Dataset: mantarlar (GitHub, akatakan/Edible-Mushroom-Classifier). Classes: yenebilen, yenilebilen, zehirli.

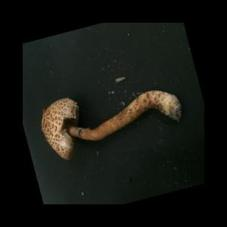
Label: zehirli

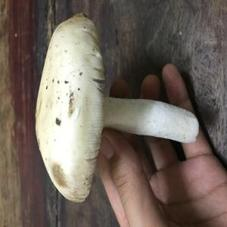
Label: yenebilen

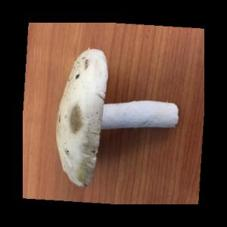
Label: yenilebilen

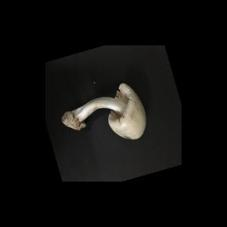
Label: yenebilen

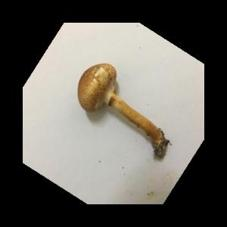
Label: zehirli

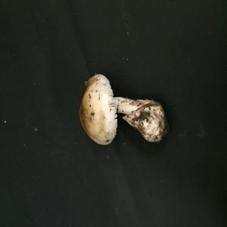
Label: yenebilen
